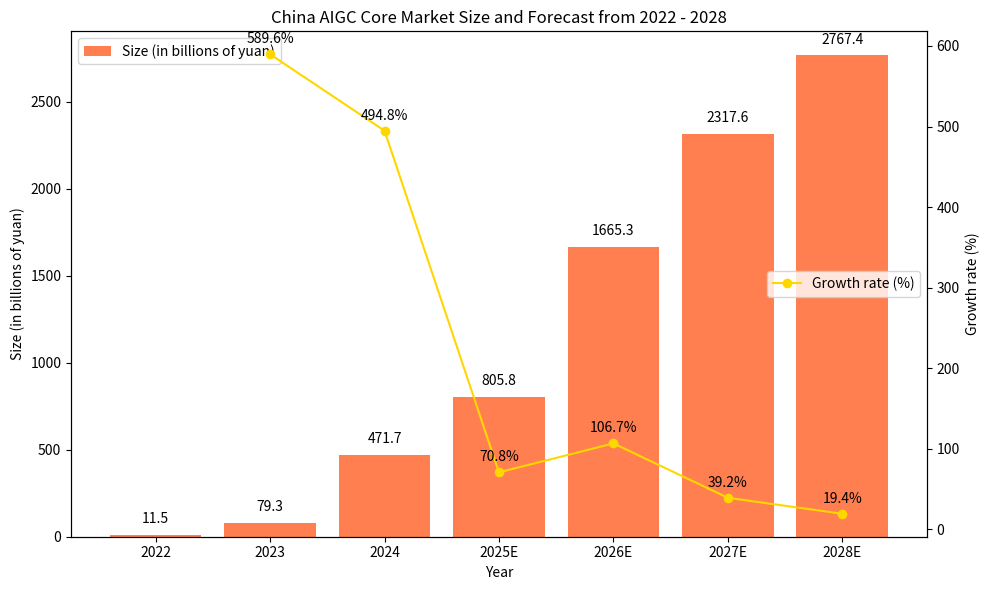

This chart was generated by the following Python code:
import matplotlib.pyplot as plt
import numpy as np

# Years
years = ["2022", "2023", "2024", "2025E", "2026E", "2027E", "2028E"]
# Market size (in billions of yuan)
market_size = [11.5, 79.3, 471.7, 805.8, 1665.3, 2317.6, 2767.4]
# Growth rate (%)
growth_rate = [589.6, 494.8, 70.8, 106.7, 39.2, 19.4]  # Note: The growth rate from 2022 - 2023 corresponds to the change from the previous year to the next year. Here it is arranged according to the line points in the graph. The correspondence needs to be confirmed.

x = np.arange(len(years))

fig, ax1 = plt.subplots(figsize=(10, 6))

# Plot the bar chart of market size
ax1.bar(x, market_size, color='coral', label='Size (in billions of yuan)')
ax1.set_ylabel('Size (in billions of yuan)')
ax1.set_xlabel('Year')
ax1.set_xticks(x)
ax1.set_xticklabels(years)
ax1.legend(loc='upper left')

# Create a secondary y - axis and plot the line chart of growth rate (Note: The correspondence between growth rate data points and years may need to be adjusted)
ax2 = ax1.twinx()
# The growth rate data corresponds to the change from 2023 - 2028E, so the x - axis index starts from 1
ax2.plot(x[1:], growth_rate, marker='o', color='gold', label='Growth rate (%)')
ax2.set_ylabel('Growth rate (%)')
ax2.legend(loc='center right')

# Add annotations for market size values
for i, size in enumerate(market_size):
    ax1.text(i, size + 50, f'{size}', ha='center', va='bottom')

# Add annotations for growth rate values (corresponding to line points)
for i, rate in enumerate(growth_rate):
    # The growth rate corresponds to the year index i + 1 (starting from 2023)
    ax2.text(x[i + 1], rate + 10, f'{rate}%', ha='center', va='bottom')

ax1.set_title('China AIGC Core Market Size and Forecast from 2022 - 2028')

plt.tight_layout()
plt.show()
